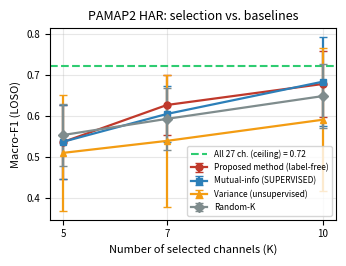
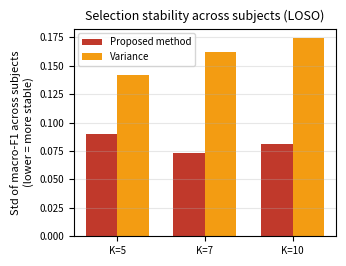
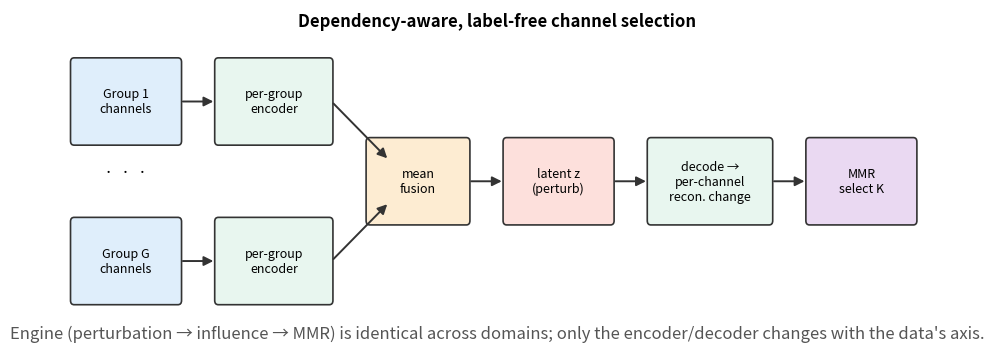
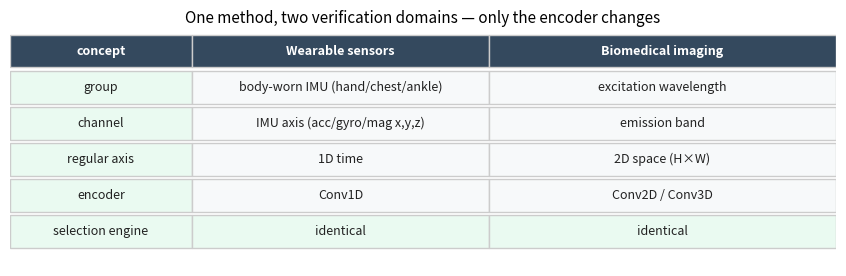
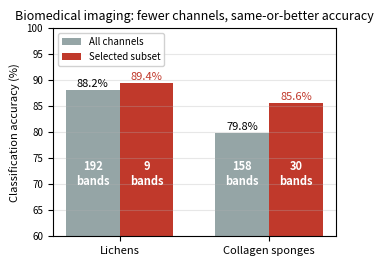
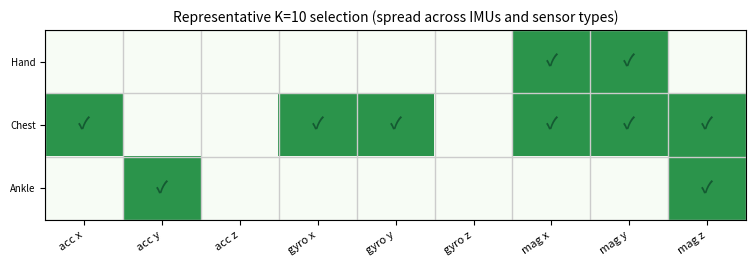

Here is the Python script that generated these plots, in order:
"""Generate figures for generalization/EXPLAINER.md.

Numbers are the recorded full-LOSO results (see generalization/reports/*.txt and
RESEARCH_LOG.md). KNN-5 macro-F1, leave-one-subject-out over PAMAP2 subjects 1-8.

Run: python experiments/general_make_figures.py
"""
from pathlib import Path

import numpy as np
import matplotlib
matplotlib.use("Agg")
import matplotlib.pyplot as plt
from matplotlib.patches import FancyBboxPatch, FancyArrowPatch

OUT = Path("publications/generalization/figures"); OUT.mkdir(parents=True, exist_ok=True)
plt.rcParams.update({
    "font.size": 8, "axes.labelsize": 8, "axes.titlesize": 9,
    "xtick.labelsize": 7, "ytick.labelsize": 7, "legend.fontsize": 7,
})

K = np.array([5, 7, 10])
# full-LOSO macro-F1 (mean, std). AE from general_pamap2_loso.py; MI/var/rand from
# general_pamap2_baseline_diag.py (both KNN-5, LOSO subjects 1-8).
SERIES = {
    "Proposed method (label-free)": ([0.5368, 0.6274, 0.6788], [0.090, 0.073, 0.081], "#c0392b", "o"),
    "Mutual-info (SUPERVISED)":      ([0.5374, 0.6055, 0.6844], [0.090, 0.069, 0.109], "#2c7fb8", "s"),
    "Variance (unsupervised)":       ([0.5103, 0.5397, 0.5914], [0.142, 0.162, 0.174], "#f39c12", "^"),
    "Random-K":                      ([0.5539, 0.5935, 0.6492], [0.075, 0.076, 0.078], "#7f8c8d", "D"),
}
CEILING = 0.722  # all 27 channels, KNN-5 LOSO


def fig_acc_vs_k():
    fig, ax = plt.subplots(figsize=(3.5, 2.7))
    ax.axhline(CEILING, ls="--", color="#2ecc71", lw=1.5, label=f"All 27 ch. (ceiling) = {CEILING:.2f}")
    for name, (m, s, color, mk) in SERIES.items():
        ax.errorbar(K, m, yerr=s, marker=mk, color=color, capsize=3, lw=1.6, ms=5, label=name)
    ax.set_xlabel("Number of selected channels (K)")
    ax.set_ylabel("Macro-F1 (LOSO)")
    ax.set_title("PAMAP2 HAR: selection vs. baselines")
    ax.set_xticks(K); ax.grid(alpha=0.3); ax.legend(fontsize=6, loc="lower right")
    fig.tight_layout(); fig.savefig(OUT / "fig_acc_vs_k.png", dpi=200); plt.close(fig)


def fig_stability():
    fig, ax = plt.subplots(figsize=(3.5, 2.7))
    labels = ["K=5", "K=7", "K=10"]
    ae_std = [0.090, 0.073, 0.081]
    var_std = [0.142, 0.162, 0.174]
    x = np.arange(3); w = 0.36
    ax.bar(x - w/2, ae_std, w, color="#c0392b", label="Proposed method")
    ax.bar(x + w/2, var_std, w, color="#f39c12", label="Variance")
    ax.set_xticks(x); ax.set_xticklabels(labels)
    ax.set_ylabel("Std of macro-F1 across subjects\n(lower = more stable)")
    ax.set_title("Selection stability across subjects (LOSO)")
    ax.legend(); ax.grid(alpha=0.3, axis="y")
    fig.tight_layout(); fig.savefig(OUT / "fig_stability.png", dpi=200); plt.close(fig)


def _box(ax, x, y, w, h, text, fc):
    ax.add_patch(FancyBboxPatch((x, y), w, h, boxstyle="round,pad=0.02,rounding_size=0.05",
                                fc=fc, ec="#333", lw=1.2))
    ax.text(x + w/2, y + h/2, text, ha="center", va="center", fontsize=9)


def _arrow(ax, x1, y1, x2, y2):
    ax.add_patch(FancyArrowPatch((x1, y1), (x2, y2), arrowstyle="-|>", mutation_scale=14,
                                 color="#333", lw=1.4))


def fig_method():
    fig, ax = plt.subplots(figsize=(10.5, 3.6)); ax.set_xlim(0, 12); ax.set_ylim(0, 4); ax.axis("off")
    ax.text(6, 3.8, "Dependency-aware, label-free channel selection", ha="center",
            fontsize=12, weight="bold")
    _box(ax, 0.1, 2.4, 1.5, 1.0, "Group 1\nchannels", "#dfeefb")
    _box(ax, 0.1, 0.5, 1.5, 1.0, "Group G\nchannels", "#dfeefb")
    ax.text(0.85, 2.0, "·  ·  ·", ha="center", fontsize=12)
    _box(ax, 2.1, 2.4, 1.6, 1.0, "per-group\nencoder", "#e8f6ef")
    _box(ax, 2.1, 0.5, 1.6, 1.0, "per-group\nencoder", "#e8f6ef")
    _box(ax, 4.2, 1.45, 1.4, 1.0, "mean\nfusion", "#fdecd2")
    _box(ax, 6.1, 1.45, 1.5, 1.0, "latent z\n(perturb)", "#fde0dc")
    _box(ax, 8.1, 1.45, 1.7, 1.0, "decode →\nper-channel\nrecon. change", "#e8f6ef")
    _box(ax, 10.3, 1.45, 1.5, 1.0, "MMR\nselect K", "#ead9f2")
    for y in (2.9, 1.0):
        _arrow(ax, 1.6, y, 2.1, y if y > 1.5 else y)
    _arrow(ax, 3.7, 2.9, 4.5, 2.2); _arrow(ax, 3.7, 1.0, 4.5, 1.7)
    _arrow(ax, 5.6, 1.95, 6.1, 1.95); _arrow(ax, 7.6, 1.95, 8.1, 1.95)
    _arrow(ax, 9.8, 1.95, 10.3, 1.95)
    ax.text(6, 0.08, "Engine (perturbation → influence → MMR) is identical across domains; "
            "only the encoder/decoder changes with the data's axis.",
            ha="center", fontsize=12, color="#555", style="italic")
    fig.tight_layout(); fig.savefig(OUT / "fig_method.png", dpi=150); plt.close(fig)


def fig_crossdomain():
    fig, ax = plt.subplots(figsize=(8.5, 2.8)); ax.axis("off")
    rows = [
        ["concept", "Wearable sensors", "Biomedical imaging"],
        ["group", "body-worn IMU (hand/chest/ankle)", "excitation wavelength"],
        ["channel", "IMU axis (acc/gyro/mag x,y,z)", "emission band"],
        ["regular axis", "1D time", "2D space (H×W)"],
        ["encoder", "Conv1D", "Conv2D / Conv3D"],
        ["selection engine", "identical", "identical"],
    ]
    n = len(rows); colw = [0.22, 0.36, 0.42]
    for i, row in enumerate(rows):
        y = 1 - (i + 1) / (n + 0.5)
        x = 0
        for j, cell in enumerate(row):
            fc = "#34495e" if i == 0 else ("#eafaf1" if (j == 0 or "identical" in cell) else "#f7f9fa")
            tc = "white" if i == 0 else "#222"
            ax.add_patch(plt.Rectangle((x, y), colw[j], 0.14, fc=fc, ec="#ccc"))
            ax.text(x + colw[j]/2, y + 0.07, cell, ha="center", va="center",
                    fontsize=9, color=tc, weight="bold" if i == 0 else "normal")
            x += colw[j]
    ax.set_xlim(0, 1); ax.set_ylim(0, 1)
    ax.set_title("One method, two verification domains — only the encoder changes", fontsize=11)
    fig.tight_layout(); fig.savefig(OUT / "fig_crossdomain.png", dpi=150); plt.close(fig)


def fig_biomed():
    """Biomedical verification: drastic channel reduction maintains/improves accuracy.
    Band counts are placed ON the columns (all vs selected). Numbers are existing
    verified results (Lichens, Collagen sponges)."""
    fig, ax = plt.subplots(figsize=(3.5, 2.7))
    groups = ["Lichens", "Collagen sponges"]
    full = [88.2, 79.8]; full_bands = [192, 158]   # all channels
    sel = [89.4, 85.6];  sel_bands = [9, 30]        # selected subset
    x = np.arange(2); w = 0.36
    ax.bar(x - w/2, full, w, color="#95a5a6", label="All channels")
    ax.bar(x + w/2, sel, w, color="#c0392b", label="Selected subset")
    for i in range(2):
        ax.text(x[i] - w/2, full[i] + 0.6, f"{full[i]:.1f}%", ha="center", fontsize=8)
        ax.text(x[i] + w/2, sel[i] + 0.6, f"{sel[i]:.1f}%", ha="center", fontsize=8, color="#c0392b")
        # band counts ON the columns (mid-bar, clear of the legend)
        ax.text(x[i] - w/2, 72, f"{full_bands[i]}\nbands", ha="center", va="center",
                fontsize=8, color="white", weight="bold")
        ax.text(x[i] + w/2, 72, f"{sel_bands[i]}\nbands", ha="center", va="center",
                fontsize=8, color="white", weight="bold")
    ax.set_xticks(x); ax.set_xticklabels(groups, fontsize=8)
    ax.set_ylabel("Classification accuracy (%)"); ax.set_ylim(60, 100)
    ax.set_title("Biomedical imaging: fewer channels, same-or-better accuracy", fontsize=9)
    ax.legend(loc="upper left", fontsize=7, framealpha=0.9); ax.grid(alpha=0.3, axis="y")
    fig.tight_layout(); fig.savefig(OUT / "fig_biomed.png", dpi=200); plt.close(fig)


def fig_har_selection():
    """Representative K=10 selection on PAMAP2, shown on the 3 IMU x 9 axis grid.
    Illustrates that the method spreads picks across body locations and sensor types."""
    groups = ["Hand", "Chest", "Ankle"]
    chans = ["acc x", "acc y", "acc z", "gyro x", "gyro y", "gyro z", "mag x", "mag y", "mag z"]
    # representative K=10 selection (group, channel-index)
    sel = {("Hand", 6), ("Hand", 7), ("Chest", 0), ("Chest", 3), ("Chest", 4),
           ("Chest", 6), ("Chest", 7), ("Chest", 8), ("Ankle", 1), ("Ankle", 8)}
    grid = np.zeros((3, 9))
    for gi, g in enumerate(groups):
        for c in range(9):
            grid[gi, c] = 1.0 if (g, c) in sel else 0.0
    fig, ax = plt.subplots(figsize=(7.6, 2.7))
    ax.imshow(grid, cmap="Greens", vmin=0, vmax=1.4, aspect="auto")
    ax.set_xticks(range(9)); ax.set_xticklabels(chans, rotation=35, ha="right", fontsize=8)
    ax.set_yticks(range(3)); ax.set_yticklabels(groups)
    for gi in range(3):
        for c in range(9):
            if grid[gi, c]:
                ax.text(c, gi, "✓", ha="center", va="center", color="#145a32",
                        fontsize=12, weight="bold")
    ax.set_xticks(np.arange(-0.5, 9, 1), minor=True); ax.set_yticks(np.arange(-0.5, 3, 1), minor=True)
    ax.grid(which="minor", color="#ccc", lw=1); ax.tick_params(which="minor", length=0)
    ax.set_title("Representative K=10 selection (spread across IMUs and sensor types)", fontsize=10)
    fig.tight_layout(); fig.savefig(OUT / "fig_har_selection.png", dpi=150); plt.close(fig)


if __name__ == "__main__":
    fig_acc_vs_k(); fig_stability(); fig_method(); fig_crossdomain(); fig_biomed()
    fig_har_selection()
    print("wrote figures to", OUT)
    for p in sorted(OUT.glob("*.png")):
        print(" ", p, p.stat().st_size, "bytes")
